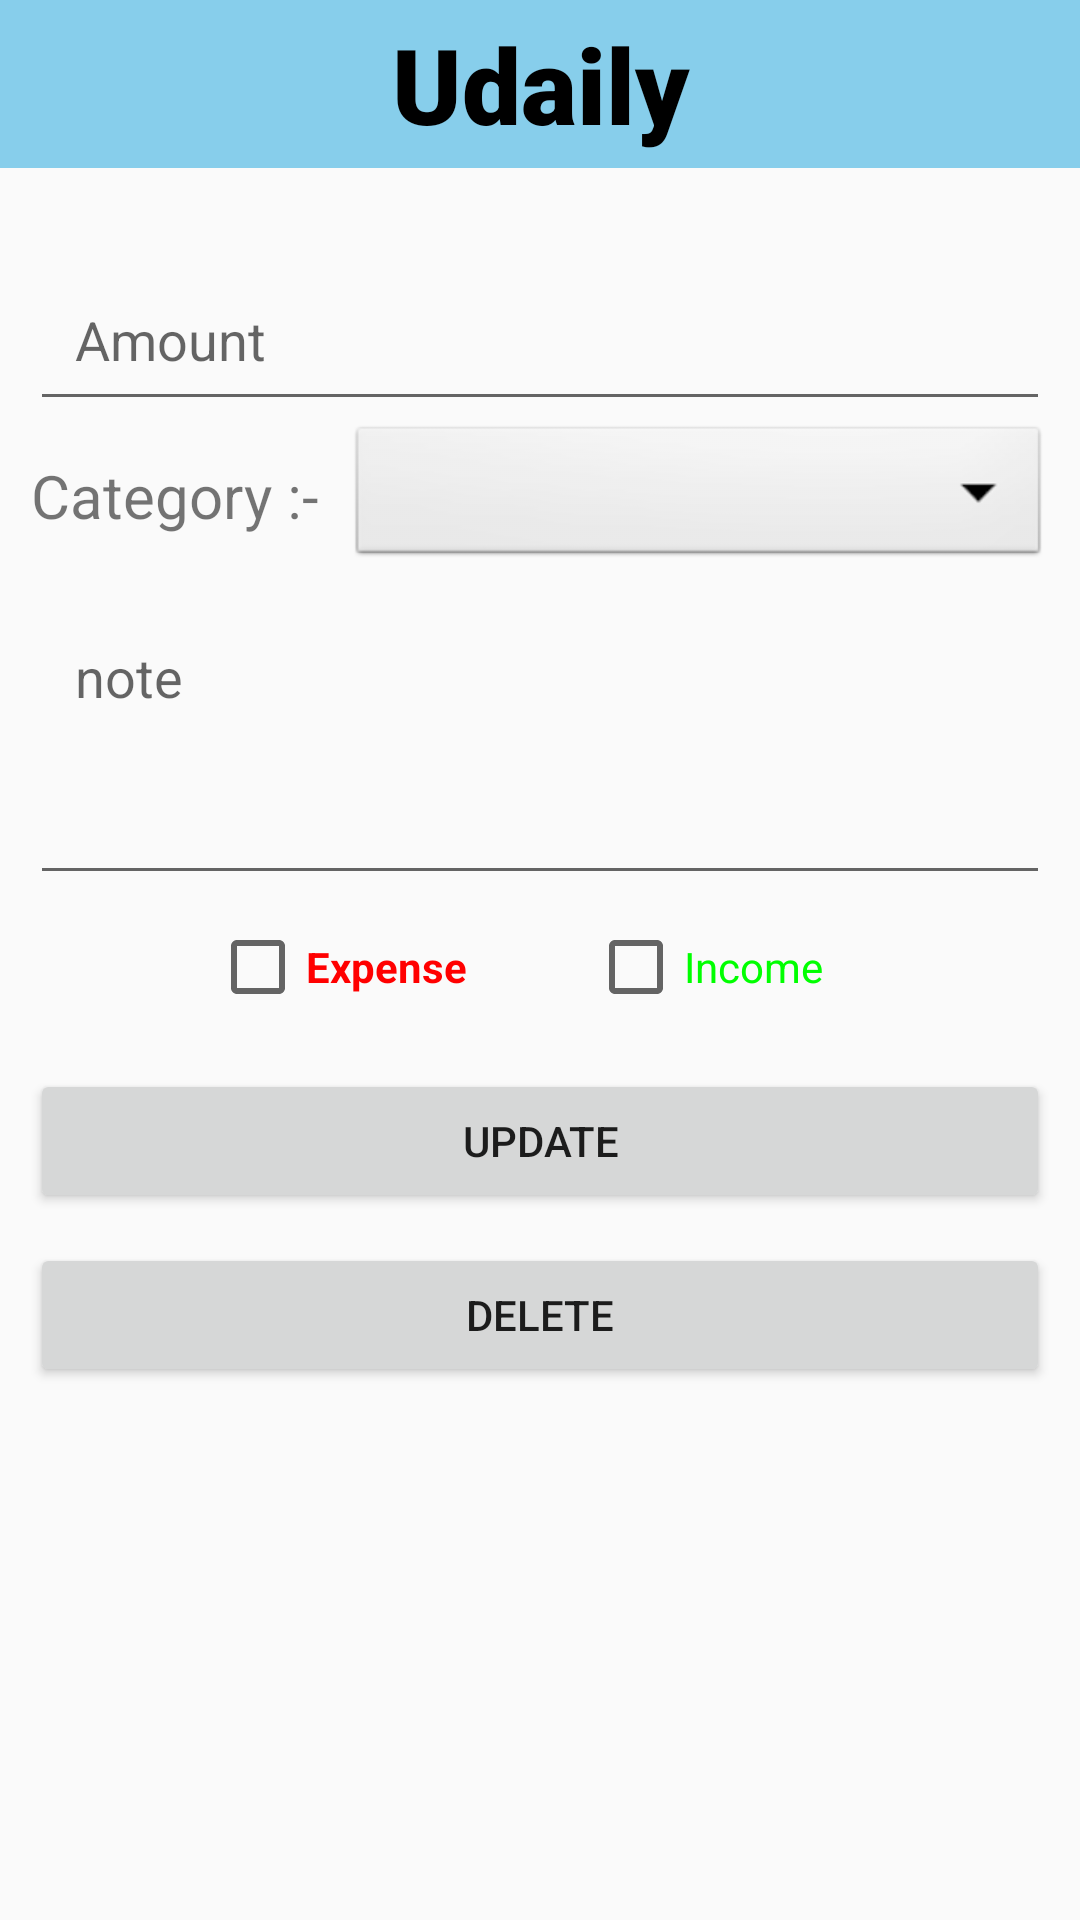

Here is an Android app screen rendered from its layout file. Give the layout XML and the strings, colors and styles it references.
<!-- AndroidManifest.xml: application theme Theme.Udaily -->
<!-- res/layout/activity_update.xml -->
<?xml version="1.0" encoding="utf-8"?>
<LinearLayout xmlns:android="http://schemas.android.com/apk/res/android"
    xmlns:app="http://schemas.android.com/apk/res-auto"
    xmlns:tools="http://schemas.android.com/tools"
    android:layout_width="match_parent"
    android:layout_height="match_parent"
    android:background="#fafafa"
    android:orientation="vertical"
    tools:context=".updateActivity">

    <RelativeLayout
        android:id="@+id/dashboard_toolbar"
        android:layout_width="match_parent"
        android:layout_height="?actionBarSize"
        android:background="#87CEEB">

        <TextView
            android:layout_width="match_parent"
            android:layout_height="match_parent"
            android:fontFamily="sans-serif-black"
            android:gravity="center"
            android:text="Udaily"
            android:textColor="@color/black"
            android:textSize="35sp" />


    </RelativeLayout>

    <EditText
        android:id="@+id/user_amount_add"
        android:layout_width="match_parent"
        android:layout_height="wrap_content"
        android:layout_marginLeft="10dp"
        android:layout_marginTop="30dp"
        android:layout_marginRight="10dp"
        android:hint="Amount"
        android:inputType="number"
        android:padding="15dp" />

    <LinearLayout
        android:layout_width="match_parent"
        android:layout_height="50dp"
        android:layout_marginLeft="10dp"
        android:layout_marginRight="10dp">

        <TextView
            android:layout_width="wrap_content"
            android:layout_height="match_parent"
            android:gravity="center"
            android:text="Category :-"
            android:textSize="20dp" />

        <Spinner
            android:id="@+id/dropdown_menu_category2"
            android:layout_width="match_parent"
            android:layout_height="50dp"
            android:layout_marginLeft="10dp"
            android:autofillHints="Category"
            android:background="@android:drawable/btn_dropdown"
            android:contentDescription="@string/spinner_content_description"
            android:prompt="@string/Title"
            android:spinnerMode="dropdown" />


    </LinearLayout>

    <EditText
        android:id="@+id/user_note_add"
        android:layout_width="match_parent"
        android:layout_height="100dp"
        android:layout_marginLeft="10dp"
        android:layout_marginTop="8dp"
        android:layout_marginRight="10dp"
        android:gravity="start"
        android:hint="note"
        android:inputType="textCapWords"
        android:padding="15dp"
        android:textAlignment="textStart" />

    <LinearLayout
        android:layout_width="match_parent"
        android:layout_height="wrap_content"
        android:layout_gravity="center"
        android:layout_marginLeft="10dp"
        android:layout_marginRight="10dp"
        android:orientation="horizontal"
        android:weightSum="2">

        <CheckBox
            android:id="@+id/Expense_checkbox"
            android:layout_width="0dp"
            android:layout_height="48dp"
            android:layout_marginLeft="60dp"
            android:layout_marginRight="10dp"
            android:layout_weight="1"
            android:text="Expense"
            android:textColor="#FF0000"
            android:textStyle="bold" />

        <CheckBox

            android:id="@+id/Income_checkbox"
            android:layout_width="0dp"
            android:layout_height="48dp"
            android:layout_marginLeft="10dp"
            android:layout_marginRight="48dp"
            android:layout_weight="1"
            android:text="Income"
            android:textColor="#00FF00" />
    </LinearLayout>

    <Button
        android:id="@+id/btn_update_transaction"
        android:layout_width="match_parent"
        android:layout_height="wrap_content"
        android:layout_marginLeft="10dp"
        android:layout_marginTop="10dp"
        android:layout_marginRight="10dp"
        android:text="Update" />

    <Button
        android:id="@+id/btn_delete_transaction"
        android:layout_width="match_parent"
        android:layout_height="wrap_content"
        android:layout_marginLeft="10dp"
        android:layout_marginTop="10dp"
        android:layout_marginRight="10dp"
        android:text="delete" />


</LinearLayout>
<!-- resources referenced by this layout -->
<resources>
  <color name="black">#FF000000</color>
  <string name="Title">Category</string>
  <string name="spinner_content_description">Select a category</string>
  <style name="Theme.Udaily" parent="Theme.AppCompat.DayNight.DarkActionBar">
          
          <item name="colorPrimary">@color/purple_500</item>
          <item name="colorPrimaryVariant">@color/purple_700</item>
          <item name="colorOnPrimary">@color/white</item>
          
          <item name="colorSecondary">@color/teal_200</item>
          <item name="colorSecondaryVariant">@color/teal_700</item>
          <item name="colorOnSecondary">@color/black</item>
          
          <item name="android:statusBarColor">#87CEEB</item>
          <item name="android:windowLightStatusBar">true</item>
          
      </style>
  <color name="purple_500">#FF6200EE</color>
  <color name="purple_700">#FF3700B3</color>
  <color name="white">#FFFFFFFF</color>
  <color name="teal_200">#FF03DAC5</color>
  <color name="teal_700">#FF018786</color>
</resources>
